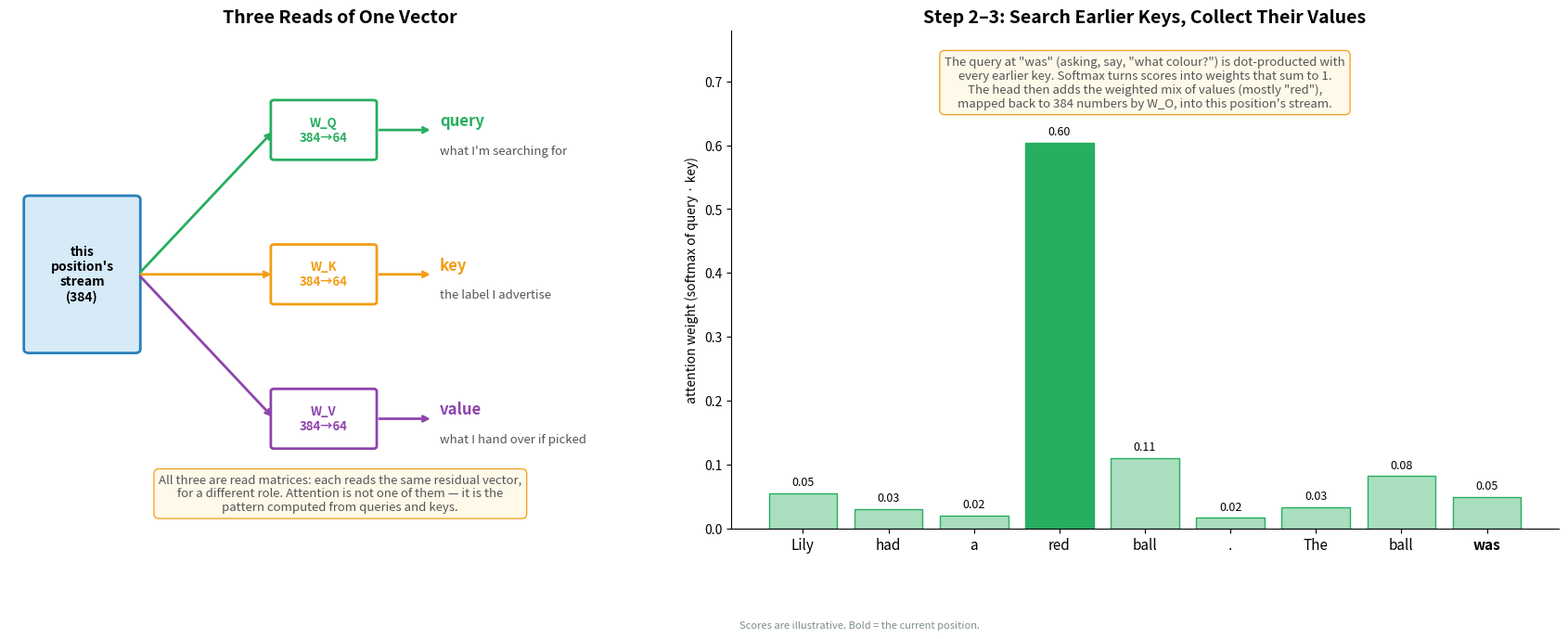

The matplotlib source for this figure: (Note: this script raises an exception after producing the figure.)
"""
Query, key, value: three reads of the same residual vector, used in three different roles.
Left: one position's stream projected three ways. Right: the search -- query vs earlier keys, softmax, weighted values.
"""
import numpy as np
import matplotlib.pyplot as plt
import matplotlib.patches as mpatches

BLUE, GREEN, RED, ORANGE, PURPLE, GRAY = '#2980b9', '#27ae60', '#e74c3c', '#f39c12', '#8e44ad', '#7f8c8d'
NOTE = dict(boxstyle='round,pad=0.4', facecolor='#fef9e7', edgecolor=ORANGE, alpha=0.9)

fig, axes = plt.subplots(1, 2, figsize=(17, 7), gridspec_kw={'width_ratios': [1, 1.25]})

# --- Panel 1: three read matrices on one vector ---
ax = axes[0]
ax.axis('off'); ax.set_xlim(0, 10); ax.set_ylim(0, 10)
stream = mpatches.FancyBboxPatch((0.3, 3.6), 1.6, 3.0, boxstyle='round,pad=0.08',
                                 facecolor='#d6eaf8', edgecolor=BLUE, lw=2)
ax.add_patch(stream)
ax.text(1.1, 5.1, 'this\nposition\'s\nstream\n(384)', ha='center', va='center', fontsize=10, fontweight='bold')
rows = [(8.0, 'W_Q', 'query', 'what I\'m searching for', GREEN),
        (5.1, 'W_K', 'key', 'the label I advertise', ORANGE),
        (2.2, 'W_V', 'value', 'what I hand over if picked', PURPLE)]
for yy, mat, name, gloss, col in rows:
    ax.annotate('', xy=(4.0, yy), xytext=(1.95, 5.1),
                arrowprops=dict(arrowstyle='->', color=col, lw=2))
    box = mpatches.FancyBboxPatch((4.0, yy - 0.55), 1.5, 1.1, boxstyle='round,pad=0.05',
                                  facecolor='white', edgecolor=col, lw=2)
    ax.add_patch(box)
    ax.text(4.75, yy, mat + '\n384→64', ha='center', va='center', fontsize=9.5, fontweight='bold', color=col)
    ax.annotate('', xy=(6.4, yy), xytext=(5.55, yy), arrowprops=dict(arrowstyle='->', color=col, lw=2))
    ax.text(6.5, yy + 0.18, name, fontsize=12, fontweight='bold', color=col, va='center')
    ax.text(6.5, yy - 0.42, gloss, fontsize=9.5, style='italic', color='#555555', va='center')
ax.text(5, 0.35, 'All three are read matrices: each reads the same residual vector,\n'
        'for a different role. Attention is not one of them — it is the\npattern computed from queries and keys.',
        ha='center', fontsize=9.5, style='italic', color='#555555', bbox=NOTE)
ax.set_title('Three Reads of One Vector', fontsize=14, fontweight='bold')

# --- Panel 2: the search ---
ax = axes[1]
tokens = ['Lily', 'had', 'a', 'red', 'ball', '.', 'The', 'ball', 'was']
rng = np.random.default_rng(7)
scores = np.array([0.2, -0.4, -0.8, 2.6, 0.9, -1.0, -0.3, 0.6, 0.1])  # query at "was" vs each key
attn = np.exp(scores) / np.exp(scores).sum()
x = np.arange(len(tokens))
ax.bar(x, attn, color=[GREEN if a == attn.max() else '#a9dfbf' for a in attn], edgecolor=GREEN)
for i, a in enumerate(attn):
    ax.text(i, a + 0.012, f'{a:.2f}', ha='center', fontsize=9)
ax.set_xticks(x)
ax.set_xticklabels(tokens, fontsize=11)
ax.get_xticklabels()[-1].set_fontweight('bold')
ax.set_ylim(0, 0.78)
ax.set_ylabel('attention weight (softmax of query · key)')
ax.set_title('Step 2–3: Search Earlier Keys, Collect Their Values', fontsize=14, fontweight='bold')
ax.text(4.0, 0.66, 'The query at "was" (asking, say, "what colour?") is dot-producted with\n'
        'every earlier key. Softmax turns scores into weights that sum to 1.\n'
        'The head then adds the weighted mix of values (mostly "red"),\n'
        'mapped back to 384 numbers by W_O, into this position\'s stream.',
        ha='center', fontsize=9.5, style='italic', color='#555555', bbox=NOTE)
ax.spines['top'].set_visible(False); ax.spines['right'].set_visible(False)
ax.text(0.01, -0.2, 'Scores are illustrative. Bold = the current position.', transform=ax.transAxes, fontsize=8, color=GRAY)

plt.tight_layout()
plt.savefig('figures/15_qkv_three_reads.svg', format='svg', bbox_inches='tight')
plt.savefig('figures/15_qkv_three_reads.png', format='png', dpi=150, bbox_inches='tight')
print("Saved 15_qkv_three_reads")
